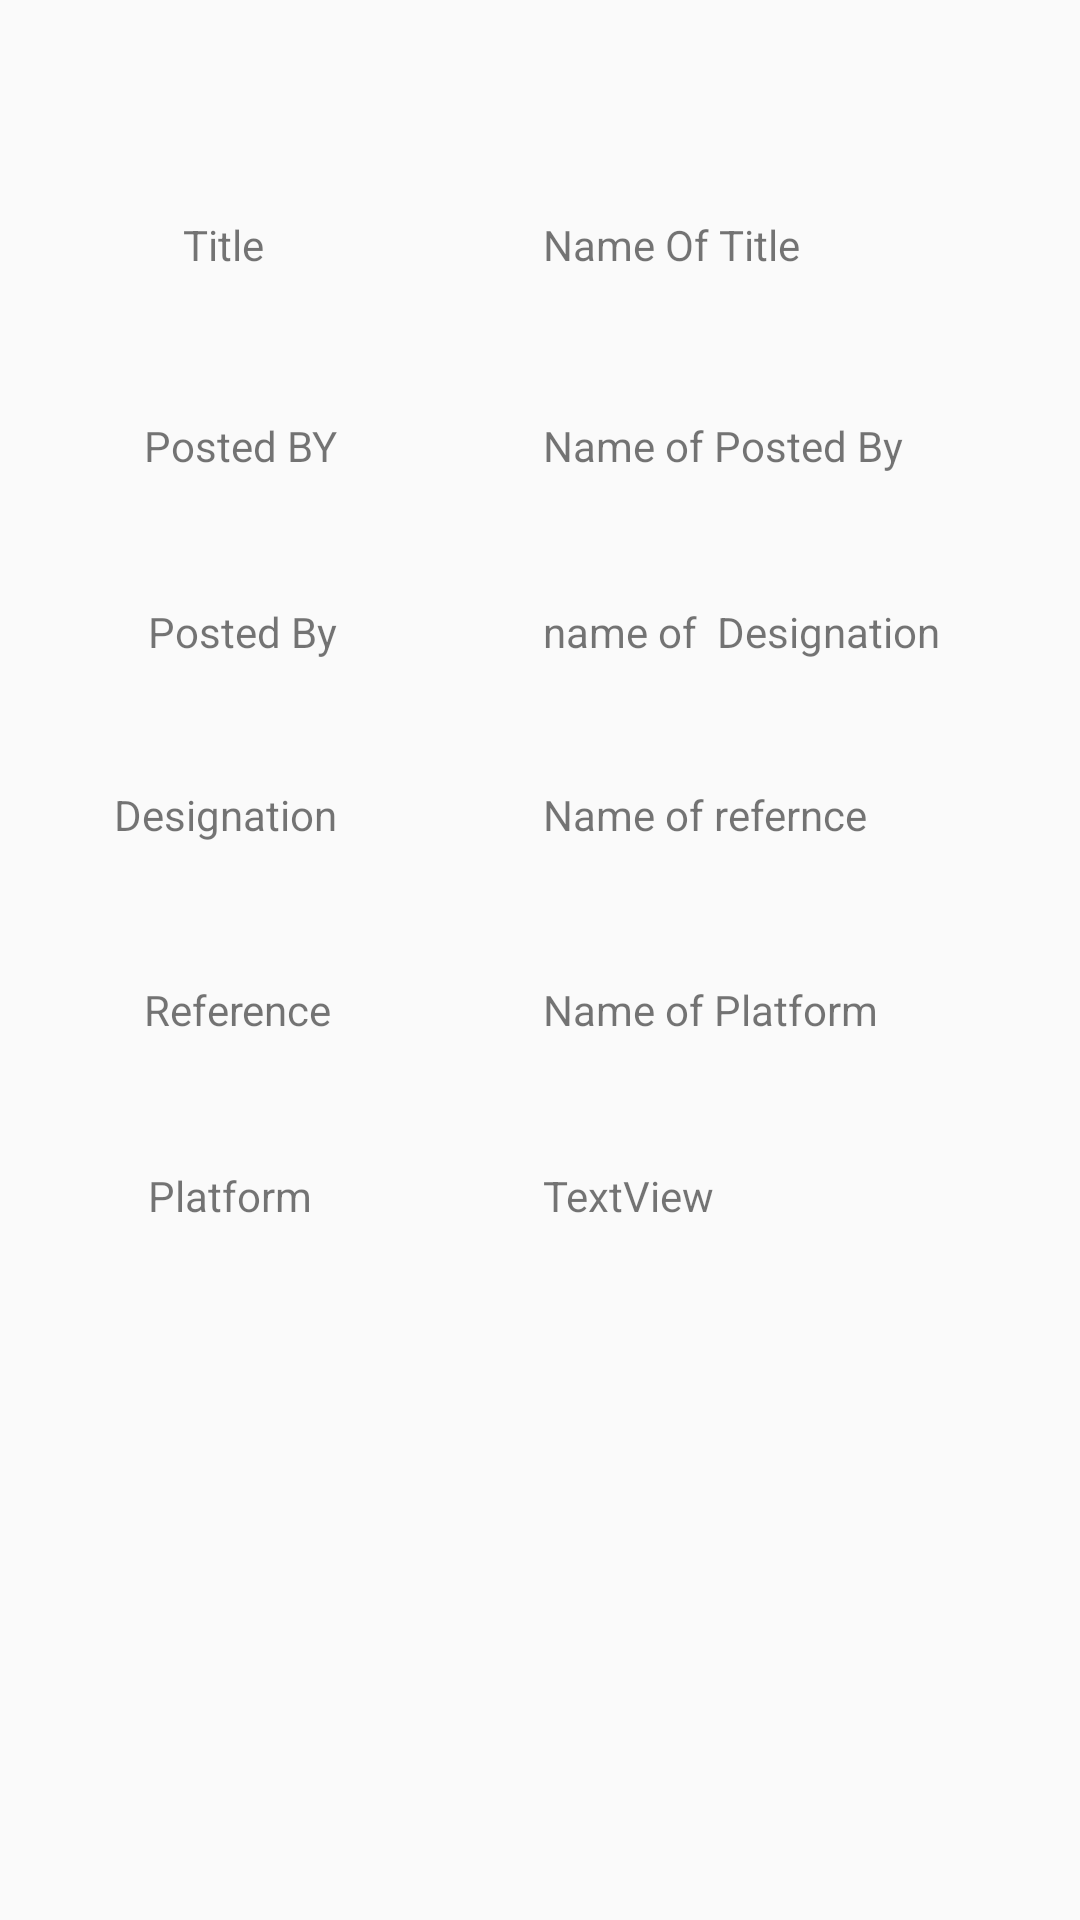

Write the Android layout XML for this screen, with the resource values it uses.
<!-- AndroidManifest.xml: application theme AppTheme.NoActionBar -->
<!-- res/layout/dumpi.xml -->
<RelativeLayout
    android:layout_width="match_parent"
    android:layout_height="match_parent"
    android:paddingTop="@dimen/normal_margin_top"
    xmlns:android="http://schemas.android.com/apk/res/android">


    <TextView
        android:text="Title"
        android:layout_width="wrap_content"
        android:layout_height="wrap_content"
        android:layout_marginLeft="61dp"
        android:layout_marginStart="61dp"
        android:layout_marginTop="65dp"
        android:id="@+id/textView3"
        android:layout_alignParentTop="true"
        android:layout_alignParentLeft="true"
        android:layout_alignParentStart="true"/>

    <TextView
        android:text="name of  Designation"
        android:layout_width="wrap_content"
        android:layout_height="wrap_content"
        android:layout_alignBottom="@+id/textView8"
        android:layout_alignLeft="@+id/textView6"
        android:layout_alignStart="@+id/textView6"
        android:id="@+id/textView9"/>

    <TextView
        android:text="Name of Platform"
        android:layout_width="wrap_content"
        android:layout_height="wrap_content"
        android:id="@+id/textView15"
        android:layout_alignBaseline="@+id/textView14"
        android:layout_alignBottom="@+id/textView14"
        android:layout_alignLeft="@+id/textView13"
        android:layout_alignStart="@+id/textView13"/>

    <TextView
        android:text="TextView"
        android:layout_width="wrap_content"
        android:layout_height="wrap_content"
        android:layout_alignRight="@+id/textView15"
        android:layout_alignEnd="@+id/textView15"
        android:id="@+id/textView17"
        android:layout_alignTop="@+id/textView16"
        android:layout_alignLeft="@+id/textView15"
        android:layout_alignStart="@+id/textView15"/>

    <TextView
        android:text="Name Of Title"
        android:layout_width="wrap_content"
        android:layout_height="wrap_content"

        android:layout_marginLeft="77dp"
        android:layout_marginStart="77dp"
        android:id="@+id/textView4"
        android:layout_alignBaseline="@+id/textView3"
        android:layout_alignBottom="@+id/textView3"
        android:layout_toRightOf="@+id/textView16"
        android:layout_toEndOf="@+id/textView16"/>

    <TextView
        android:text="Name of Posted By"
        android:layout_width="wrap_content"
        android:layout_height="wrap_content"
        android:id="@+id/textView6"
        android:layout_alignBaseline="@+id/textView5"
        android:layout_alignBottom="@+id/textView5"
        android:layout_alignLeft="@+id/textView4"
        android:layout_alignStart="@+id/textView4"/>

    <TextView
        android:text="Name of refernce"
        android:layout_width="wrap_content"
        android:layout_height="wrap_content"
        android:id="@+id/textView13"
        android:layout_alignBaseline="@+id/textView12"
        android:layout_alignBottom="@+id/textView12"
        android:layout_alignLeft="@+id/textView9"
        android:layout_alignStart="@+id/textView9"/>

    <TextView
        android:text="Posted BY"
        android:layout_width="wrap_content"
        android:layout_height="wrap_content"
        android:layout_marginTop="48dp"
        android:id="@+id/textView5"
        android:layout_below="@+id/textView3"
        android:layout_alignParentLeft="true"
        android:layout_alignParentStart="true"
        android:layout_marginLeft="48dp"
        android:layout_marginStart="48dp"/>

    <TextView
        android:text="Posted By"
        android:layout_width="wrap_content"
        android:layout_height="wrap_content"
        android:layout_marginTop="43dp"
        android:id="@+id/textView8"
        android:layout_below="@+id/textView5"
        android:layout_alignRight="@+id/textView5"
        android:layout_alignEnd="@+id/textView5"/>

    <TextView
        android:text="Designation"
        android:layout_width="wrap_content"
        android:layout_height="wrap_content"
        android:layout_marginTop="42dp"
        android:id="@+id/textView12"
        android:layout_below="@+id/textView8"
        android:layout_alignRight="@+id/textView8"
        android:layout_alignEnd="@+id/textView8"/>

    <TextView
        android:text="Reference"
        android:layout_width="wrap_content"
        android:layout_height="wrap_content"
        android:layout_marginTop="46dp"
        android:id="@+id/textView14"
        android:layout_below="@+id/textView12"
        android:layout_alignLeft="@+id/textView5"
        android:layout_alignStart="@+id/textView5"/>

    <TextView
        android:text="Platform"
        android:layout_width="wrap_content"
        android:layout_height="wrap_content"
        android:layout_marginTop="43dp"
        android:id="@+id/textView16"
        android:layout_below="@+id/textView14"
        android:layout_alignLeft="@+id/textView8"
        android:layout_alignStart="@+id/textView8"/>
</RelativeLayout>
<!-- resources referenced by this layout -->
<resources>
  <dimen name="normal_margin_top">7dp</dimen>
  <style name="AppTheme.NoActionBar">
          <item name="windowActionBar">false</item>
          <item name="windowNoTitle">true</item>
      </style>
</resources>
